Run: headless pygame with SDL's dummy video driver; simulated clock (each Clock.tick advances the game by its frame time, no real sleeping); random seed 0; keys injected as events and as key.get_pressed() state; no mouse input.
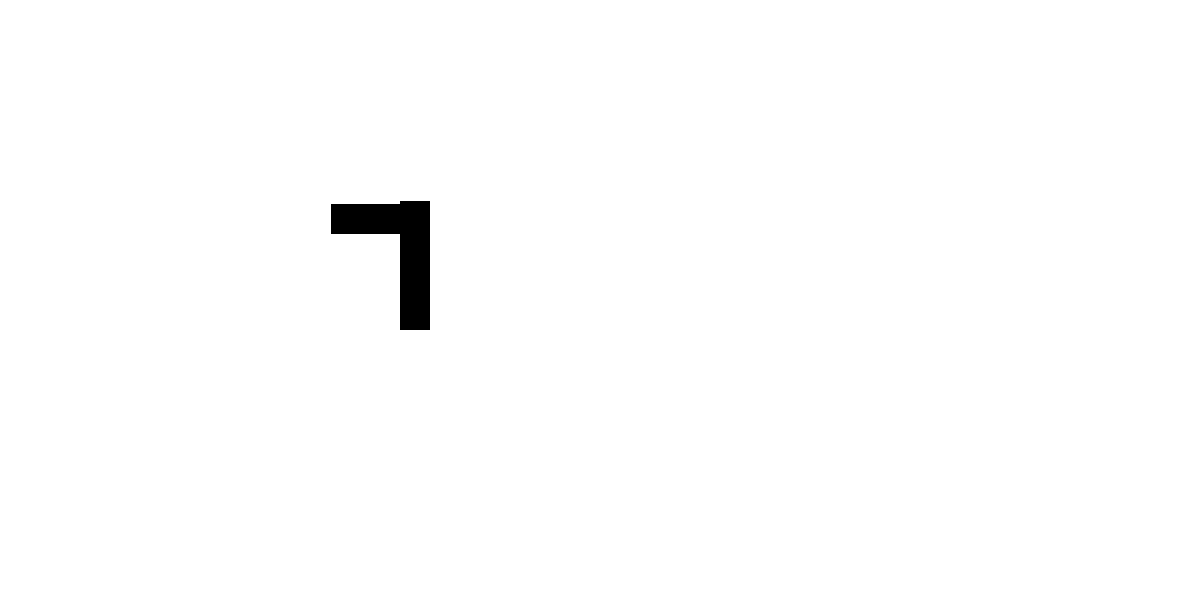
Frame 1 of 4 · flips 1–60 · no input
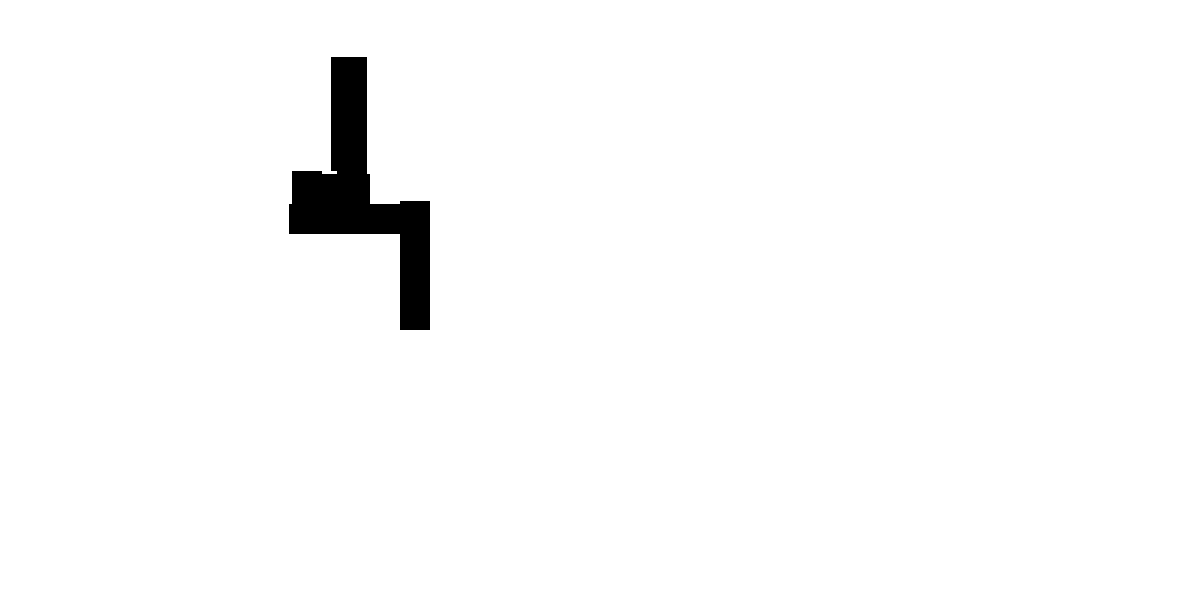
Frame 2 of 4 · flips 61–180 · tapped SPACE, RETURN · held RIGHT (→), D
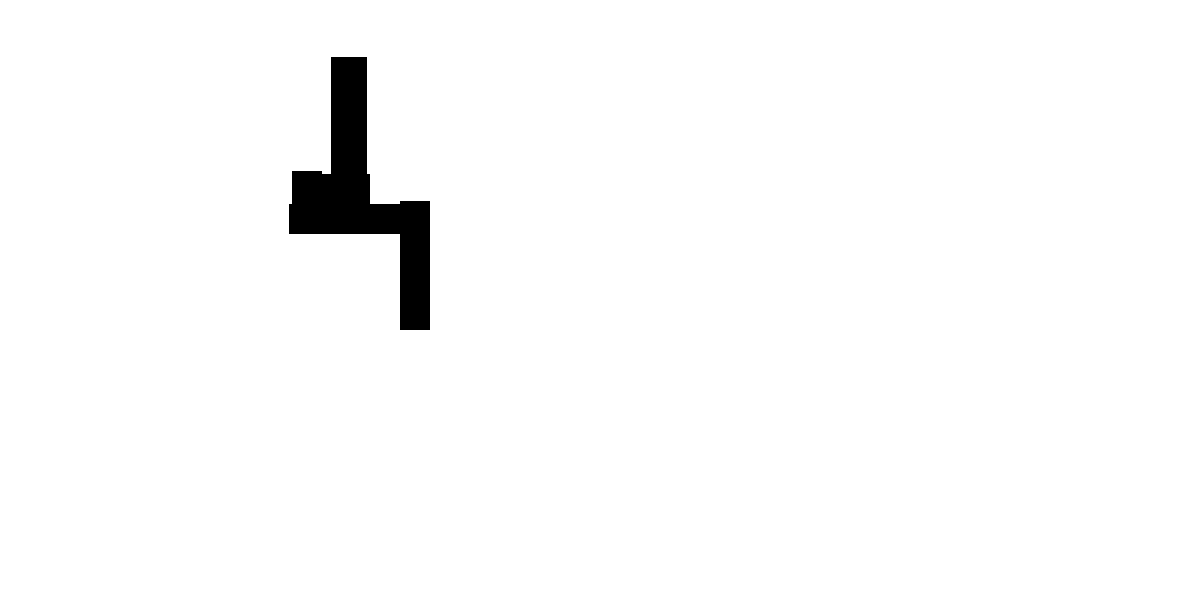
Frame 3 of 4 · flips 181–300 · held DOWN (↓), S
Frame 4 of 4 · flips 301–420 · held LEFT (←), A, UP (↑), W · screen unchanged from frame 3, image omitted

The pygame program that drew these frames:


import pygame
import time 
import random
FPS = 60
W = 1200  # ширина экрана
H = 600  # высота экрана
white = (255, 255, 255)
black = (0, 0, 0)
pygame.init()
sc = pygame.display.set_mode((W, H))
clock = pygame.time.Clock()
# координаты и радиус круга
x = 400
s,iz,a,w,q=0,0,0,0,0
y = 300
Play = True
sc.fill(white)
roll = False
direction = 1
speed =3 # задаешь удаву ускорение!
size = 30  # задаешь размеры ползучей сучары
luck =200
# задаешь как далеко он сможет проползти в одном направлении, если повезет конечно
sp_y,sp_xy,sp_x,sp_yx,sp_main,sp_main2 =[],[],[],[],[],[]
spiss = [1,2,3,4]

while Play:
    
    rnd = random.randint(0,luck)  
    sp_xy=[x,y]
    sp_yx=[x+size,y+size]
 
    if sp_xy in sp_main:
        if direction == 1:
            x -=speed
            direction = random.choice([2,3,4])
           
        elif direction ==2:
            y -=speed
            direction = random.choice([1,4,3])
            
        elif direction == 3:
            x +=speed
            direction = random.choice([1,2,4])
            
        elif direction == 4:
            y +=speed
            direction = random.choice([1,2,3])
    if s == 0 :
        step1,step2 =  x+ rnd,y+ rnd
        step3,step4 = x- rnd,y- rnd
        a = 1
    pygame.draw.rect(sc, black, (x,y,size,size))
    pygame.display.update()
    for i in pygame.event.get():
       if i.type == pygame.QUIT:
        Play = False
       elif i.type == pygame.KEYDOWN:
        if i.key == pygame.K_LEFT:
            pass
    
    sp_x = [x,y]
    sp_y = [x+size,y+size]
    sp_main.append(sp_x)
    sp_main2.append(sp_y)
    if a ==1:
        direction = random.choice([1,2,3,4])
        s = 1
        a=0
    if x > 1200- size*2:
        direction = random.choice([2,3,4])
        s = 1
    if y > 600 - size*2:
        direction = random.choice([1,4,3])
        s = 1
    if x < +size*2:
        direction = random.choice([1,2,4])
        s = 1
    if y < +size*2:
        direction = random.choice([1,2,3])
        s = 1
    if direction == 1 :
        if x < step1:
            x+=speed
        else:
            s =0
    if direction == 2 :
        if y < step2:
            y+=speed
        else:
            s =0
    if direction == 3 :
        if x > step3:
            x-=speed 
        else:
            s =0 
    if direction == 4 :
        if y > step4:
            y-=speed
        else:
            s =0
    clock.tick(FPS)
